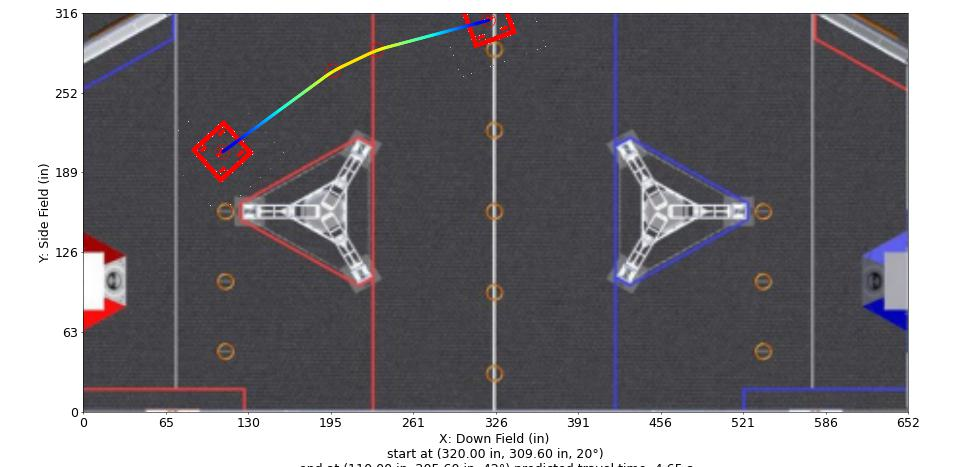

Values plotted in this chart, from the file beside it:
Distance (in), Time (s), X (in), Y (in), Velocity (in/s), Orientation (deg), Touch, Rotational Velocity (deg/s), Way X (in), Way Y (in), Way Velocity (in/s), Way Orientation (deg), Way Turn Radius (in), Touch this Point
0.0, 0.0, 320.0, 309.6, 12.0, 20.0, 0, 0.0, 320.0, 309.6, 12.0, 20.0, 3.0, 0
1, 0.07945, 319, 309.3, 13.17, 20.06, 0, 0.9022, 232.0, 286.2, 120.0, 30.0, 100.0, 0.0
2, 0.1521, 318.1, 309.1, 14.35, 20.17, 0, 1.733, 197.2, 269.6, 120.0, 30.0, 100.0, 0.0
3, 0.2191, 317.1, 308.8, 15.52, 20.31, 0, 2.504, 110.0, 205.6, 12.0, 42.0, 3.0, 0.0
4, 0.2812, 316.1, 308.6, 16.7, 20.49, 0, 3.222, , , , , , 
5, 0.339, 315.2, 308.3, 17.87, 20.69, 0, 3.895, , , , , , 
6, 0.3932, 314.2, 308.1, 19.04, 20.9, 0, 4.527, , , , , , 
7, 0.4441, 313.2, 307.8, 20.22, 21.14, 0, 5.124, , , , , , 
8, 0.4922, 312.3, 307.5, 21.39, 21.38, 0, 5.689, , , , , , 
9, 0.5377, 311.3, 307.3, 22.57, 21.64, 0, 6.225, , , , , , 
10, 0.5809, 310.3, 307, 23.74, 21.9, 0, 6.736, , , , , , 
11, 0.622, 309.4, 306.8, 24.91, 22.17, 0, 7.222, , , , , , 
12, 0.6612, 308.4, 306.5, 26.09, 22.45, 0, 7.688, , , , , , 
13, 0.6987, 307.4, 306.3, 27.26, 22.73, 0, 8.134, , , , , , 
14, 0.7346, 306.5, 306, 28.43, 23, 0, 8.176, , , , , , 
15, 0.7691, 305.5, 305.7, 29.61, 23.26, 0, 8.176, , , , , , 
16, 0.8022, 304.5, 305.5, 30.78, 23.51, 0, 8.176, , , , , , 
17, 0.8341, 303.6, 305.2, 31.96, 23.75, 0, 8.176, , , , , , 
18, 0.8648, 302.6, 305, 33.13, 23.99, 0, 8.176, , , , , , 
19, 0.8945, 301.6, 304.7, 34.3, 24.22, 0, 8.176, , , , , , 
20, 0.9231, 300.7, 304.5, 35.48, 24.44, 0, 8.176, , , , , , 
21, 0.9508, 299.7, 304.2, 36.65, 24.65, 0, 8.176, , , , , , 
22, 0.9777, 298.7, 303.9, 37.83, 24.85, 0, 8.176, , , , , , 
23, 1.004, 297.8, 303.7, 39, 25.06, 0, 8.176, , , , , , 
24, 1.029, 296.8, 303.4, 40.17, 25.25, 0, 8.176, , , , , , 
25, 1.054, 295.8, 303.2, 41.35, 25.44, 0, 8.176, , , , , , 
26, 1.077, 294.9, 302.9, 42.52, 25.62, 0, 8.176, , , , , , 
27, 1.101, 293.9, 302.7, 43.7, 25.8, 0, 8.176, , , , , , 
28, 1.123, 292.9, 302.4, 44.87, 25.98, 0, 8.176, , , , , , 
29, 1.145, 292, 302.2, 46.04, 26.15, 0, 8.176, , , , , , 
30, 1.167, 291, 301.9, 47.22, 26.32, 0, 8.176, , , , , , 
31, 1.188, 290, 301.6, 48.39, 26.48, 0, 8.176, , , , , , 
32, 1.208, 289.1, 301.4, 49.57, 26.64, 0, 8.176, , , , , , 
33, 1.228, 288.1, 301.1, 50.74, 26.8, 0, 8.176, , , , , , 
34, 1.247, 287.1, 300.9, 51.91, 26.95, 0, 8.176, , , , , , 
35, 1.266, 286.2, 300.6, 53.09, 27.1, 0, 8.176, , , , , , 
36, 1.285, 285.2, 300.4, 54.26, 27.24, 0, 8.167, , , , , , 
37, 1.303, 284.2, 300.1, 55.43, 27.38, 0, 7.945, , , , , , 
38, 1.321, 283.3, 299.8, 56.61, 27.51, 0, 7.728, , , , , , 
39, 1.339, 282.3, 299.6, 57.78, 27.64, 0, 7.516, , , , , , 
40, 1.356, 281.3, 299.3, 58.96, 27.76, 0, 7.307, , , , , , 
41, 1.373, 280.4, 299.1, 60.13, 27.88, 0, 7.103, , , , , , 
42, 1.389, 279.4, 298.8, 61.3, 27.98, 0, 6.902, , , , , , 
43, 1.405, 278.4, 298.6, 62.48, 28.09, 0, 6.705, , , , , , 
44, 1.421, 277.5, 298.3, 63.65, 28.19, 0, 6.512, , , , , , 
45, 1.437, 276.5, 298, 64.83, 28.28, 0, 6.322, , , , , , 
46, 1.452, 275.5, 297.8, 66, 28.37, 0, 6.136, , , , , , 
47, 1.467, 274.6, 297.5, 67.17, 28.46, 0, 5.953, , , , , , 
48, 1.482, 273.6, 297.3, 68.35, 28.54, 0, 5.772, , , , , , 
49, 1.496, 272.6, 297, 69.52, 28.62, 0, 5.595, , , , , , 
50, 1.51, 271.7, 296.8, 70.7, 28.7, 0, 5.421, , , , , , 
51, 1.524, 270.7, 296.5, 71.87, 28.77, 0, 5.25, , , , , , 
52, 1.538, 269.7, 296.2, 73.04, 28.84, 0, 5.081, , , , , , 
53, 1.552, 268.8, 296, 74.22, 28.9, 0, 4.915, , , , , , 
54, 1.565, 267.8, 295.7, 75.39, 28.96, 0, 4.752, , , , , , 
55, 1.578, 266.8, 295.5, 76.57, 29.02, 0, 4.591, , , , , , 
56, 1.591, 265.9, 295.2, 77.74, 29.08, 0, 4.433, , , , , , 
57, 1.604, 264.9, 295, 78.91, 29.13, 0, 4.276, , , , , , 
58, 1.617, 263.9, 294.7, 80.09, 29.18, 0, 4.122, , , , , , 
59, 1.629, 263, 294.4, 81.26, 29.23, 0, 3.971, , , , , , 
... 179 more rows
